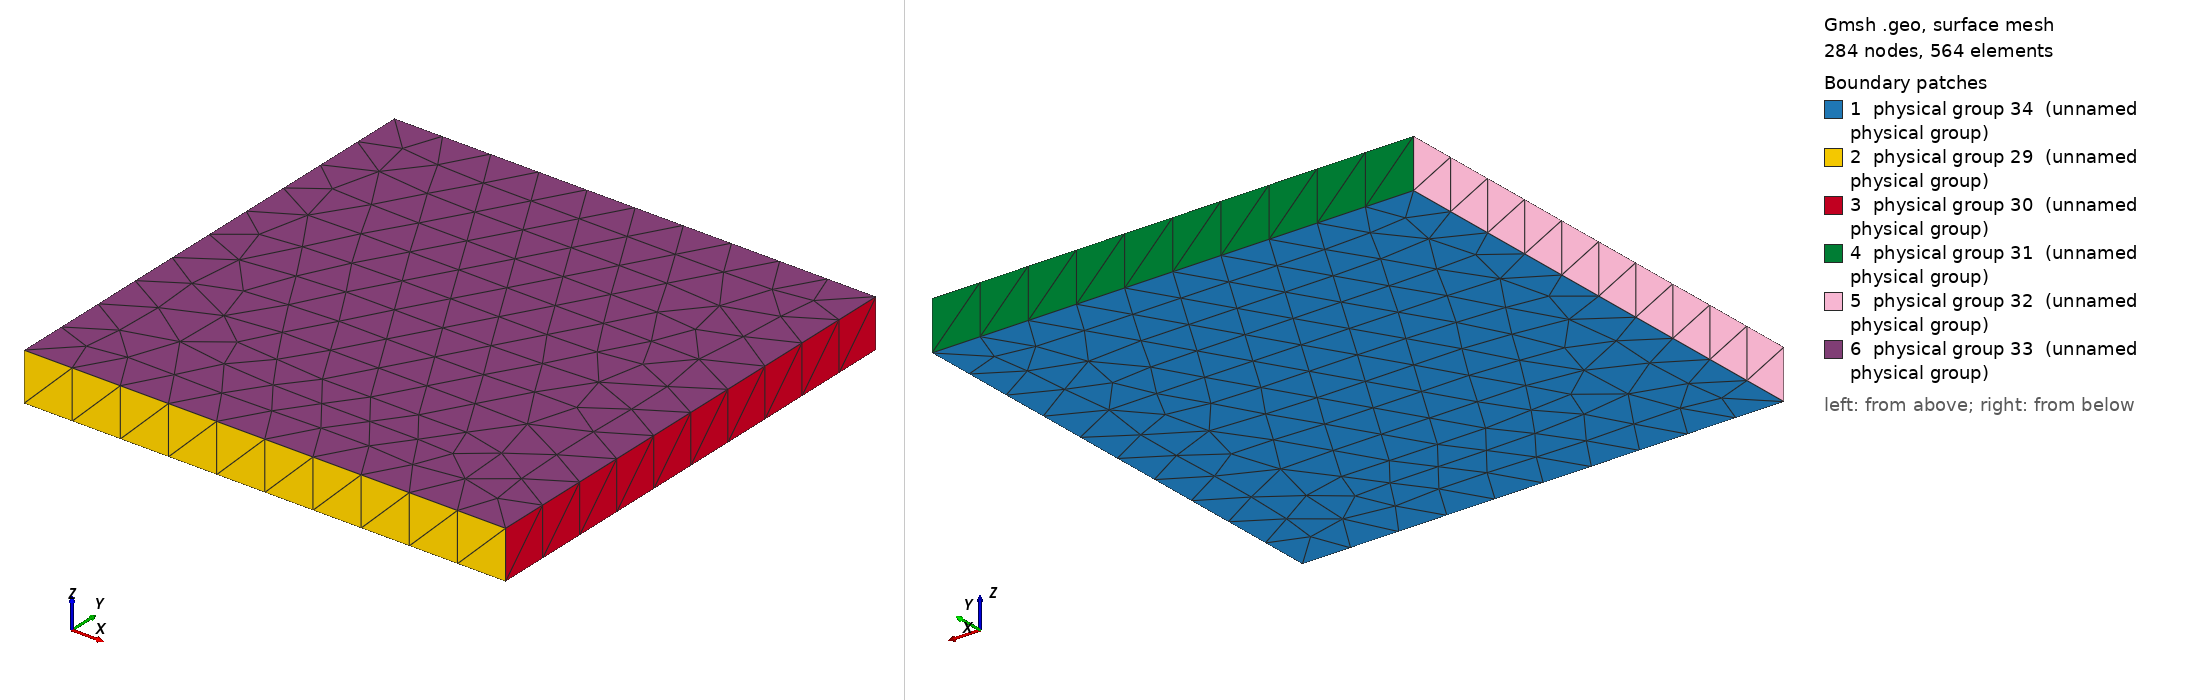

Gmsh geometry script, surface-meshed: 284 nodes, 564 surface elements. Boundary patches (legend numbers): 1 physical group 34 (unnamed physical group), 2 physical group 29 (unnamed physical group), 3 physical group 30 (unnamed physical group), 4 physical group 31 (unnamed physical group), 5 physical group 32 (unnamed physical group), 6 physical group 33 (unnamed physical group). Left view from above one corner, right view from below the opposite corner. Legend entries are the model's physical surfaces. The drawing asked Gmsh for element sizes between 1% and 20% of the model's largest extent; the script's own settings can give other sizes.

=== mmat-flowthrough.geo (drawn) ===
Point (1) = {0, 0.25, 0, 0.05};
Point (2) = {0.5, 0.25, 0, 0.05};
Point (3) = {0.5, 0.75, 0, 0.05};
Point (4) = {0, 0.75, 0, 0.05};
Line (1) = {1, 2};
Line (2) = {2, 3};
Line (3) = {3, 4};
Line (4) = {4, 1};
Line Loop (5) = {1, 2, 3, 4};
Plane Surface (1) = {5};
Physical Line (1) = {1};
Physical Line (2) = {2};
Physical Line (3) = {3};
Physical Line (4) = {4};
Extrude {0,0,0.05} {
  Surface{1}; Layers{1};
}
Physical Surface(29) = {14};
Physical Surface(30) = {18};
Physical Surface(31) = {22};
Physical Surface(32) = {26};
Physical Surface(33) = {27};
Physical Surface(34) = {1};
Physical Volume(1) = {1};
